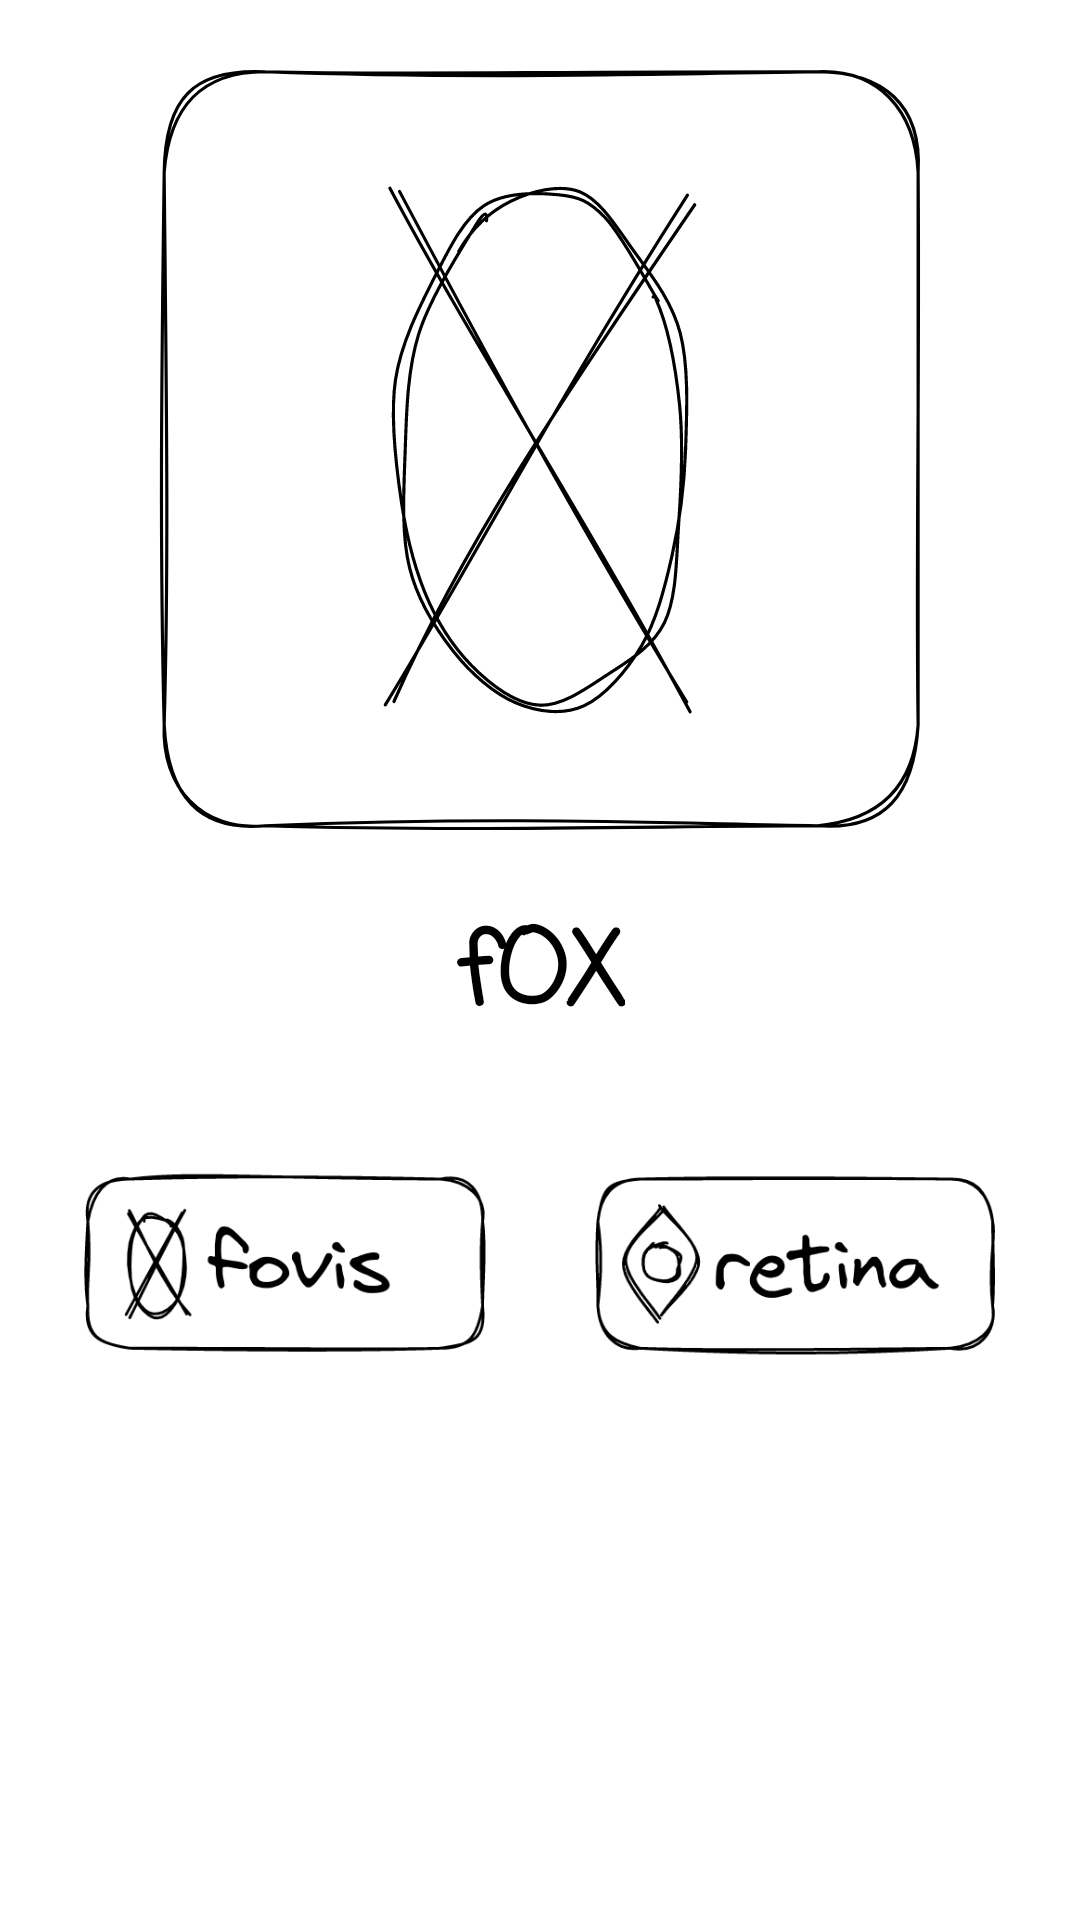

Android layout source for this screen:
<!-- AndroidManifest.xml: application theme Theme.TicTacToe -->
<!-- res/layout/fragment_start.xml -->
<?xml version="1.0" encoding="utf-8"?>
<layout xmlns:android="http://schemas.android.com/apk/res/android"
    xmlns:app="http://schemas.android.com/apk/res-auto"
    xmlns:tools="http://schemas.android.com/tools"
    tools:context="com.fovsol.tictactoe.StartFragment">

    <androidx.constraintlayout.widget.ConstraintLayout
        android:layout_width="match_parent"
        android:layout_height="match_parent"
        android:screenOrientation="portrait">

        <ImageView
            android:id="@+id/gameLogo"
            android:layout_width="300dp"
            android:layout_height="300dp"
            android:scaleX="1.4"
            android:scaleY="1.4"
            app:layout_constraintBottom_toBottomOf="parent"
            app:layout_constraintEnd_toEndOf="parent"
            app:layout_constraintStart_toStartOf="parent"
            app:layout_constraintTop_toTopOf="parent"
            app:layout_constraintVertical_bias="0.0"
            app:srcCompat="@drawable/logo" />

        <TextView
            android:id="@+id/gameNameText"
            android:layout_width="wrap_content"
            android:layout_height="wrap_content"
            android:fontFamily="casual"
            android:text="@string/game_name"
            android:textColor="#000000"
            android:textSize="34sp"
            android:textStyle="bold"
            app:layout_constraintEnd_toEndOf="parent"
            app:layout_constraintStart_toStartOf="parent"
            app:layout_constraintTop_toBottomOf="@+id/gameLogo" />

        <ImageView
            android:id="@+id/playFovis"
            android:layout_width="150dp"
            android:layout_height="75dp"
            android:layout_marginTop="32dp"
            app:layout_constraintEnd_toStartOf="@+id/playRetina"
            app:layout_constraintHorizontal_bias="0.5"
            app:layout_constraintStart_toStartOf="parent"
            app:layout_constraintTop_toBottomOf="@+id/gameNameText"
            app:srcCompat="@drawable/fovis" />

        <ImageView
            android:id="@+id/playRetina"
            android:layout_width="150dp"
            android:layout_height="75dp"
            android:layout_marginTop="32dp"
            app:layout_constraintEnd_toEndOf="parent"
            app:layout_constraintHorizontal_bias="0.5"
            app:layout_constraintStart_toEndOf="@+id/playFovis"
            app:layout_constraintTop_toBottomOf="@+id/gameNameText"
            app:srcCompat="@drawable/retina" />

    </androidx.constraintlayout.widget.ConstraintLayout>
</layout>
<!-- resources referenced by this layout -->
<resources>
  <!-- drawable fovis: png bitmap (drawable, 16208 bytes) -->
  <!-- drawable logo: vector/xml drawable (drawable, 2916 chars, omitted) -->
  <!-- drawable retina: png bitmap (drawable, 16234 bytes) -->
  <string name="game_name">fOX</string>
  <style name="Theme.TicTacToe" parent="Theme.MaterialComponents.DayNight.NoActionBar">
          
          <item name="colorPrimary">@color/purple_500</item>
          <item name="colorPrimaryVariant">@color/purple_700</item>
          <item name="colorOnPrimary">@color/white</item>
          
          <item name="colorSecondary">@color/teal_200</item>
          <item name="colorSecondaryVariant">@color/teal_700</item>
          <item name="colorOnSecondary">@color/black</item>
          
          <item name="android:statusBarColor">?attr/colorPrimaryVariant</item>
          
      </style>
  <color name="purple_500">#FF6200EE</color>
  <color name="purple_700">#FF3700B3</color>
  <color name="white">#FFFFFFFF</color>
  <color name="teal_200">#FF03DAC5</color>
  <color name="teal_700">#FF018786</color>
  <color name="black">#FF000000</color>
</resources>
